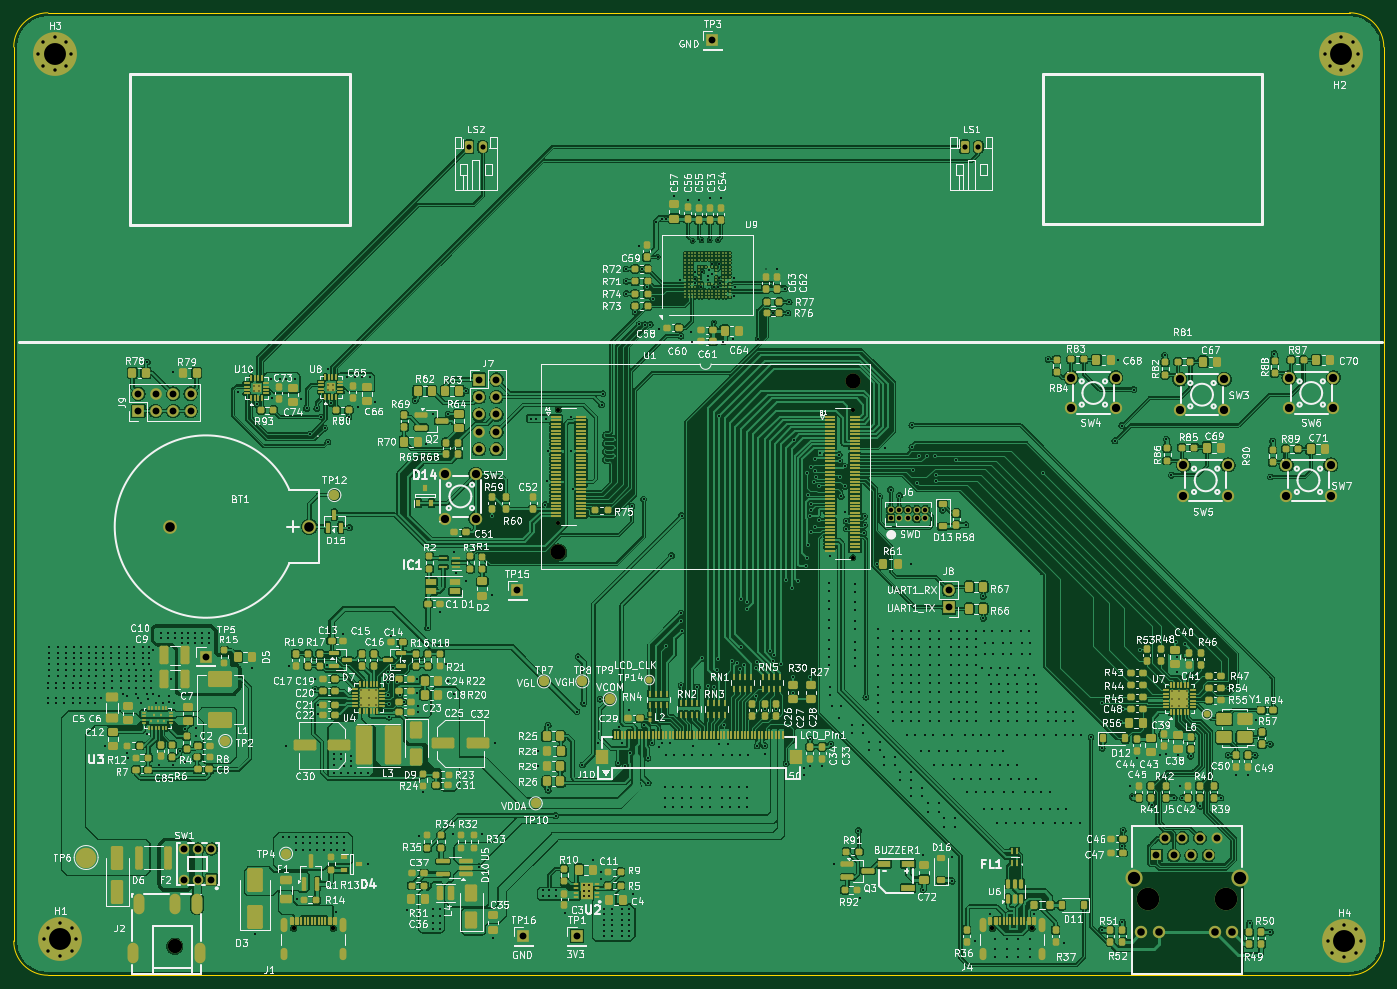
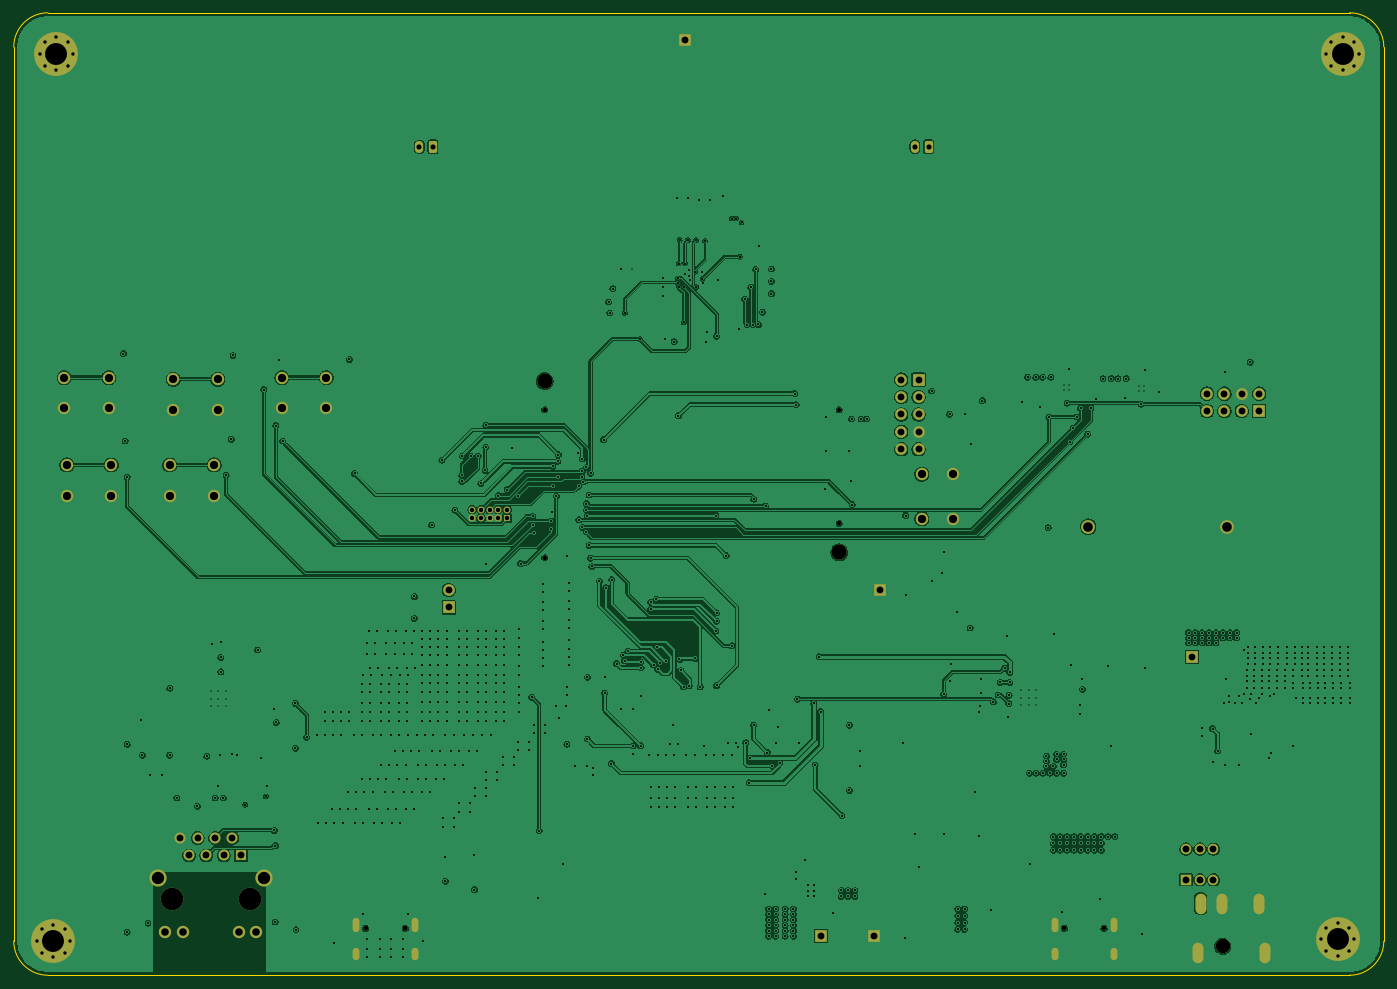
Circuit board: 11 layer files. Board 200.0 x 140.5 mm.
- bottom_copper: UWB_Positioning_Terminal-B_Cu.gbr (415494 bytes)
- bottom_mask: UWB_Positioning_Terminal-B_Mask.gbr (6178 bytes)
- bottom_silk: UWB_Positioning_Terminal-B_Silkscreen.gbr (467 bytes)
- outline: UWB_Positioning_Terminal-Edge_Cuts.gbr (1006 bytes)
- top_copper: UWB_Positioning_Terminal-F_Cu.gbr (1196501 bytes)
- top_mask: UWB_Positioning_Terminal-F_Mask.gbr (42641 bytes)
- top_silk: UWB_Positioning_Terminal-F_Silkscreen.gbr (504868 bytes)
- inner_copper: UWB_Positioning_Terminal-In1_Cu.gbr (423941 bytes)
- inner_copper: UWB_Positioning_Terminal-In2_Cu.gbr (1258035 bytes)
- drill: UWB_Positioning_Terminal-NPTH.drl (614 bytes)
- drill: UWB_Positioning_Terminal-PTH.drl (18465 bytes)

=== bottom_copper: UWB_Positioning_Terminal-B_Cu.gbr (415494 bytes, source omitted) ===
=== bottom_mask: UWB_Positioning_Terminal-B_Mask.gbr ===
%TF.GenerationSoftware,KiCad,Pcbnew,10.0.5*%
%TF.CreationDate,2026-08-24T17:12:02+08:00*%
%TF.ProjectId,UWB_Positioning_Terminal,5557425f-506f-4736-9974-696f6e696e67,A*%
%TF.SameCoordinates,Original*%
%TF.FileFunction,Soldermask,Bot*%
%TF.FilePolarity,Negative*%
%FSLAX46Y46*%
G04 Gerber Fmt 4.6, Leading zero omitted, Abs format (unit mm)*
G04 Created by KiCad (PCBNEW 10.0.5) date 2026-08-24 17:12:02*
%MOMM*%
%LPD*%
G01*
G04 APERTURE LIST*
G04 Aperture macros list*
%AMRoundRect*
0 Rectangle with rounded corners*
0 $1 Rounding radius*
0 $2 $3 $4 $5 $6 $7 $8 $9 X,Y pos of 4 corners*
0 Add a 4 corners polygon primitive as box body*
4,1,4,$2,$3,$4,$5,$6,$7,$8,$9,$2,$3,0*
0 Add four circle primitives for the rounded corners*
1,1,$1+$1,$2,$3*
1,1,$1+$1,$4,$5*
1,1,$1+$1,$6,$7*
1,1,$1+$1,$8,$9*
0 Add four rect primitives between the rounded corners*
20,1,$1+$1,$2,$3,$4,$5,0*
20,1,$1+$1,$4,$5,$6,$7,0*
20,1,$1+$1,$6,$7,$8,$9,0*
20,1,$1+$1,$8,$9,$2,$3,0*%
G04 Aperture macros list end*
%ADD10R,1.700000X1.700000*%
%ADD11C,1.800000*%
%ADD12C,1.700000*%
%ADD13RoundRect,0.250000X-0.350000X-0.625000X0.350000X-0.625000X0.350000X0.625000X-0.350000X0.625000X0*%
%ADD14O,1.200000X1.750000*%
%ADD15C,2.100000*%
%ADD16O,1.600000X3.000000*%
%ADD17C,2.000000*%
%ADD18C,0.800000*%
%ADD19C,6.400000*%
%ADD20R,1.524000X1.524000*%
%ADD21C,1.524000*%
%ADD22C,0.600000*%
%ADD23C,2.200000*%
%ADD24C,0.650000*%
%ADD25O,1.000000X2.100000*%
%ADD26O,1.000000X1.800000*%
%ADD27C,3.300000*%
%ADD28R,1.600000X1.600000*%
%ADD29C,1.600000*%
%ADD30C,2.500000*%
%ADD31R,1.000000X1.000000*%
%ADD32C,1.000000*%
G04 APERTURE END LIST*
D10*
%TO.C,TP15*%
X173482000Y-145288000D03*
%TD*%
D11*
%TO.C,SW4*%
X254350000Y-114250000D03*
X260850000Y-114250000D03*
X254350000Y-118750000D03*
X260850000Y-118750000D03*
%TD*%
D10*
%TO.C,TP1*%
X182200000Y-195800000D03*
%TD*%
D11*
%TO.C,SW7*%
X285750000Y-127000000D03*
X292250000Y-127000000D03*
X285750000Y-131500000D03*
X292250000Y-131500000D03*
%TD*%
D10*
%TO.C,J8*%
X236500000Y-147800000D03*
D12*
X236500000Y-145260000D03*
%TD*%
D13*
%TO.C,LS2*%
X166450000Y-80550000D03*
D14*
X168450000Y-80550000D03*
%TD*%
D15*
%TO.C,J2*%
X123500000Y-197250000D03*
D16*
X126750000Y-191030000D03*
X118250000Y-191030000D03*
X123550000Y-191030000D03*
X117350000Y-198270000D03*
X127150000Y-198270000D03*
%TD*%
D17*
%TO.C,BT1*%
X143150000Y-136000000D03*
X122850000Y-136000000D03*
%TD*%
D10*
%TO.C,J7*%
X167925000Y-114554000D03*
D12*
X170465000Y-114554000D03*
X167925000Y-117094000D03*
X170465000Y-117094000D03*
X167925000Y-119634000D03*
X170465000Y-119634000D03*
X167925000Y-122174000D03*
X170465000Y-122174000D03*
X167925000Y-124714000D03*
X170465000Y-124714000D03*
%TD*%
D18*
%TO.C,H1*%
X104350000Y-196250000D03*
X105052944Y-194552944D03*
X105052944Y-197947056D03*
X106750000Y-193850000D03*
D19*
X106750000Y-196250000D03*
D18*
X106750000Y-198650000D03*
X108447056Y-194552944D03*
X108447056Y-197947056D03*
X109150000Y-196250000D03*
%TD*%
%TO.C,H2*%
X291402944Y-67000000D03*
X292105888Y-65302944D03*
X292105888Y-68697056D03*
X293802944Y-64600000D03*
D19*
X293802944Y-67000000D03*
D18*
X293802944Y-69400000D03*
X295500000Y-65302944D03*
X295500000Y-68697056D03*
X296202944Y-67000000D03*
%TD*%
D20*
%TO.C,SW1*%
X128864000Y-187562000D03*
D21*
X126864000Y-187562000D03*
X124864000Y-187562000D03*
X128864000Y-183062000D03*
X126864000Y-183062000D03*
X124864000Y-183062000D03*
%TD*%
D10*
%TO.C,J9*%
X118190000Y-119140000D03*
D12*
X118190000Y-116600000D03*
X120730000Y-119140000D03*
X120730000Y-116600000D03*
X123270000Y-119140000D03*
X123270000Y-116600000D03*
X125810000Y-119140000D03*
X125810000Y-116600000D03*
%TD*%
D11*
%TO.C,SW3*%
X270204000Y-114500000D03*
X276704000Y-114500000D03*
X270204000Y-119000000D03*
X276704000Y-119000000D03*
%TD*%
D22*
%TO.C,U1*%
X179500000Y-118950000D03*
X179500000Y-135550000D03*
D23*
X179500000Y-139750000D03*
X222500000Y-114750000D03*
D22*
X222500000Y-118950000D03*
X222500000Y-140550000D03*
%TD*%
D13*
%TO.C,LS1*%
X238800000Y-80550000D03*
D14*
X240800000Y-80550000D03*
%TD*%
D10*
%TO.C,TP5*%
X128000000Y-155000000D03*
%TD*%
%TO.C,TP3*%
X202000000Y-65000000D03*
%TD*%
D11*
%TO.C,SW5*%
X270750000Y-127000000D03*
X277250000Y-127000000D03*
X270750000Y-131500000D03*
X277250000Y-131500000D03*
%TD*%
%TO.C,SW2*%
X162950000Y-134850000D03*
X162950000Y-128350000D03*
X167450000Y-134850000D03*
X167450000Y-128350000D03*
%TD*%
D24*
%TO.C,J1*%
X140860000Y-194645000D03*
X146640000Y-194645000D03*
D25*
X139430000Y-194145000D03*
D26*
X139430000Y-198325000D03*
D25*
X148070000Y-194145000D03*
D26*
X148070000Y-198325000D03*
%TD*%
D10*
%TO.C,TP16*%
X174400000Y-195800000D03*
%TD*%
D18*
%TO.C,H4*%
X291797056Y-196500000D03*
X292500000Y-194802944D03*
X292500000Y-198197056D03*
X294197056Y-194100000D03*
D19*
X294197056Y-196500000D03*
D18*
X294197056Y-198900000D03*
X295894112Y-194802944D03*
X295894112Y-198197056D03*
X296597056Y-196500000D03*
%TD*%
D27*
%TO.C,J5*%
X265530000Y-190360000D03*
X276970000Y-190360000D03*
D28*
X266800000Y-184010000D03*
D29*
X268070000Y-181470000D03*
X269340000Y-184010000D03*
X270610000Y-181470000D03*
X271880000Y-184010000D03*
X273150000Y-181470000D03*
X274420000Y-184010000D03*
X275690000Y-181470000D03*
D11*
X264620000Y-195250000D03*
X267160000Y-195250000D03*
X275340000Y-195250000D03*
X277880000Y-195250000D03*
D30*
X263510000Y-187310000D03*
X278990000Y-187310000D03*
%TD*%
D11*
%TO.C,SW6*%
X286150000Y-114250000D03*
X292650000Y-114250000D03*
X286150000Y-118750000D03*
X292650000Y-118750000D03*
%TD*%
D18*
%TO.C,H3*%
X103600000Y-67000000D03*
X104302944Y-65302944D03*
X104302944Y-68697056D03*
X106000000Y-64600000D03*
D19*
X106000000Y-67000000D03*
D18*
X106000000Y-69400000D03*
X107697056Y-65302944D03*
X107697056Y-68697056D03*
X108400000Y-67000000D03*
%TD*%
D31*
%TO.C,J6*%
X228000000Y-134800000D03*
D32*
X228000000Y-133530000D03*
X229270000Y-134800000D03*
X229270000Y-133530000D03*
X230540000Y-134800000D03*
X230540000Y-133530000D03*
X231810000Y-134800000D03*
X231810000Y-133530000D03*
X233080000Y-134800000D03*
X233080000Y-133530000D03*
%TD*%
D24*
%TO.C,J4*%
X242860000Y-194645000D03*
X248640000Y-194645000D03*
D25*
X241430000Y-194145000D03*
D26*
X241430000Y-198325000D03*
D25*
X250070000Y-194145000D03*
D26*
X250070000Y-198325000D03*
%TD*%
M02*

=== bottom_silk: UWB_Positioning_Terminal-B_Silkscreen.gbr ===
%TF.GenerationSoftware,KiCad,Pcbnew,10.0.5*%
%TF.CreationDate,2026-08-24T17:12:02+08:00*%
%TF.ProjectId,UWB_Positioning_Terminal,5557425f-506f-4736-9974-696f6e696e67,A*%
%TF.SameCoordinates,Original*%
%TF.FileFunction,Legend,Bot*%
%TF.FilePolarity,Positive*%
%FSLAX46Y46*%
G04 Gerber Fmt 4.6, Leading zero omitted, Abs format (unit mm)*
G04 Created by KiCad (PCBNEW 10.0.5) date 2026-08-24 17:12:02*
%MOMM*%
%LPD*%
G01*
G04 APERTURE LIST*
G04 APERTURE END LIST*
M02*

=== outline: UWB_Positioning_Terminal-Edge_Cuts.gbr ===
%TF.GenerationSoftware,KiCad,Pcbnew,10.0.5*%
%TF.CreationDate,2026-08-24T17:12:02+08:00*%
%TF.ProjectId,UWB_Positioning_Terminal,5557425f-506f-4736-9974-696f6e696e67,A*%
%TF.SameCoordinates,Original*%
%TF.FileFunction,Profile,NP*%
%FSLAX46Y46*%
G04 Gerber Fmt 4.6, Leading zero omitted, Abs format (unit mm)*
G04 Created by KiCad (PCBNEW 10.0.5) date 2026-08-24 17:12:02*
%MOMM*%
%LPD*%
G01*
G04 APERTURE LIST*
%TA.AperFunction,Profile*%
%ADD10C,0.050000*%
%TD*%
G04 APERTURE END LIST*
D10*
X100000000Y-66000000D02*
G75*
G02*
X105000000Y-61000000I5000000J0D01*
G01*
X100000000Y-196500000D02*
X100000000Y-66000000D01*
X105000000Y-61000000D02*
X295000000Y-61000000D01*
X105000000Y-201500000D02*
G75*
G02*
X100000000Y-196500000I0J5000000D01*
G01*
X295000000Y-61000000D02*
G75*
G02*
X300000000Y-66000000I0J-5000000D01*
G01*
X295000000Y-201500000D02*
X105000000Y-201500000D01*
X300000000Y-66000000D02*
X300000000Y-196500000D01*
X300000000Y-196500000D02*
G75*
G02*
X295000000Y-201500000I-5000000J0D01*
G01*
M02*

=== top_copper: UWB_Positioning_Terminal-F_Cu.gbr (1196501 bytes, source omitted) ===
=== top_mask: UWB_Positioning_Terminal-F_Mask.gbr (42641 bytes, source omitted) ===
=== top_silk: UWB_Positioning_Terminal-F_Silkscreen.gbr (504868 bytes, source omitted) ===
=== inner_copper: UWB_Positioning_Terminal-In1_Cu.gbr (423941 bytes, source omitted) ===
=== inner_copper: UWB_Positioning_Terminal-In2_Cu.gbr (1258035 bytes, source omitted) ===
=== drill: UWB_Positioning_Terminal-NPTH.drl ===
M48
; DRILL file KiCad 10.0.5 date 2026-08-24T17:12:11
; FORMAT={-:-/ absolute / metric / decimal}
; #@! TF.CreationDate,2026-08-24T17:12:11+08:00
; #@! TF.GenerationSoftware,Kicad,Pcbnew,10.0.5
; #@! TF.FileFunction,NonPlated,1,4,NPTH
FMAT,2
METRIC
; #@! TA.AperFunction,NonPlated,NPTH,ComponentDrill
T1C0.600
; #@! TA.AperFunction,NonPlated,NPTH,ComponentDrill
T2C0.650
; #@! TA.AperFunction,NonPlated,NPTH,ComponentDrill
T3C2.200
%
G90
G05
T1
X179.5Y-118.95
X179.5Y-135.55
X222.5Y-118.95
X222.5Y-140.55
T2
X140.86Y-194.645
X146.64Y-194.645
X242.86Y-194.645
X248.64Y-194.645
T3
X179.5Y-139.75
X222.5Y-114.75
M30

=== drill: UWB_Positioning_Terminal-PTH.drl (18465 bytes, source omitted) ===
